Run: headless pygame with SDL's dummy video driver; simulated clock (each Clock.tick advances the game by its frame time, no real sleeping); random seed 0; keys injected as events and as key.get_pressed() state; no mouse input.
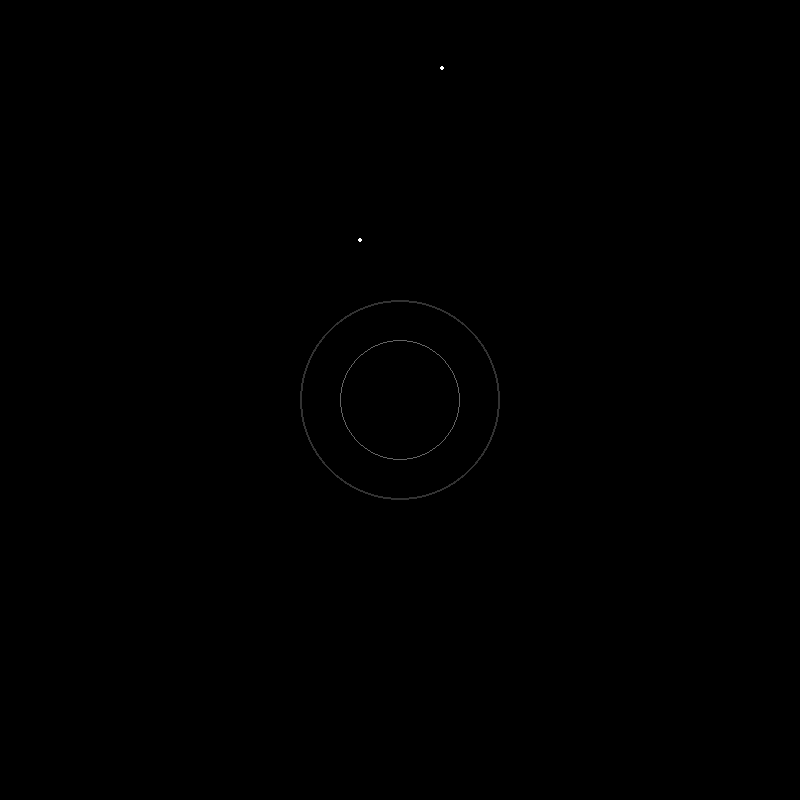
Frame 1 of 4 · flips 1–60 · no input
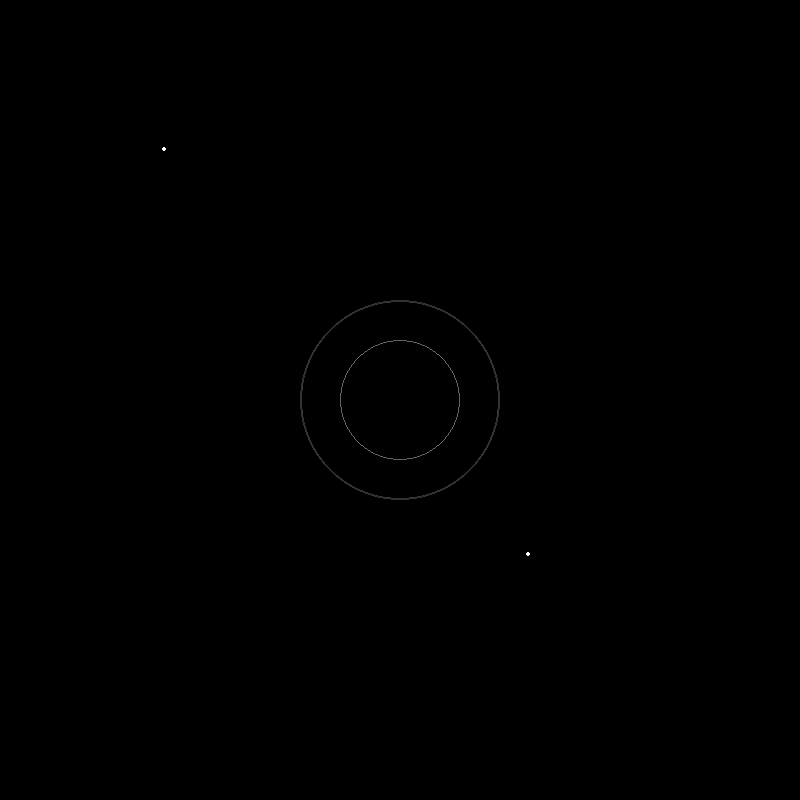
Frame 2 of 4 · flips 61–180 · tapped SPACE, RETURN · held RIGHT (→), D
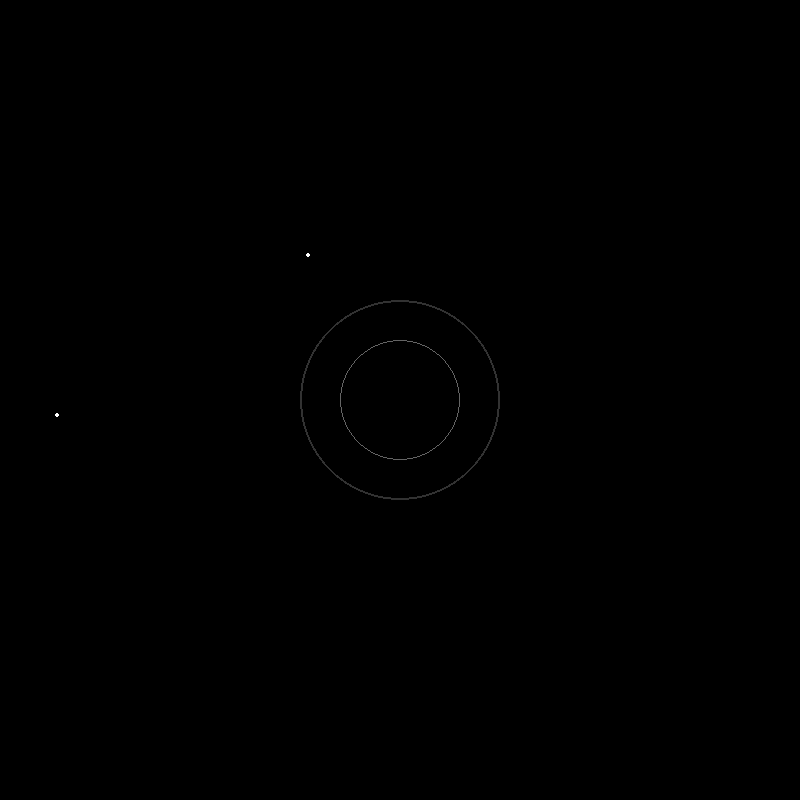
Frame 3 of 4 · flips 181–300 · held DOWN (↓), S
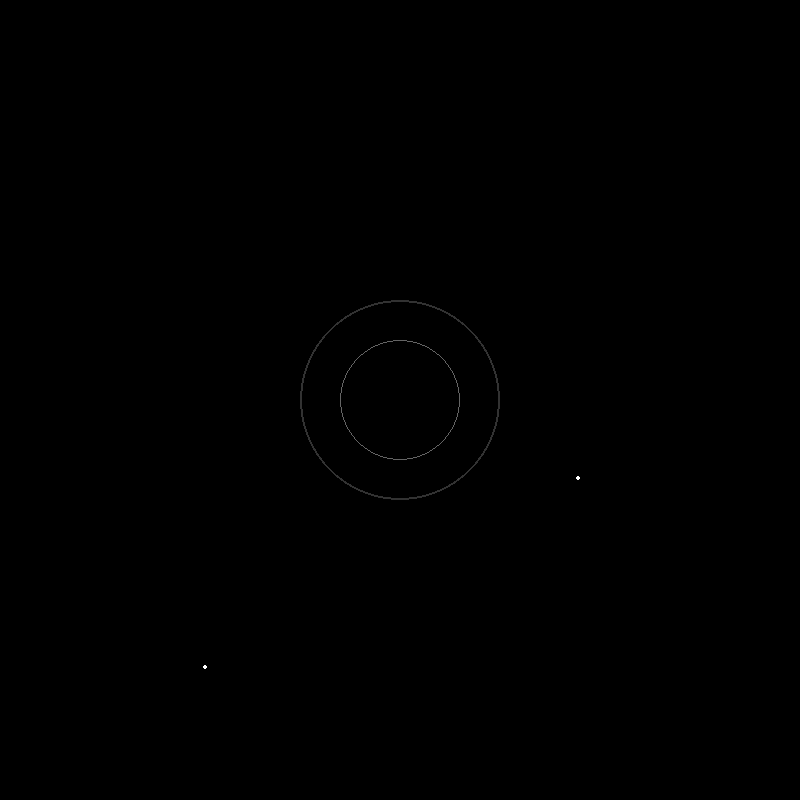
Frame 4 of 4 · flips 301–420 · held LEFT (←), A, UP (↑), W

The pygame program that drew these frames:

import pygame
import math
import random

# --- Constants ---
WIDTH, HEIGHT = 800, 800
BLACK_HOLE_MASS = 5e5  # Arbitrary mass unit
G = 6.67430e-1         # Scaled gravitational constant for visual effect
NUM_STARS = 2
EVENT_HORIZON_RADIUS = 100
STAR_MASS = 1e2  # Arbitrary mass unit for stars

# --- Initialize Pygame ---
pygame.init()
screen = pygame.display.set_mode((WIDTH, HEIGHT))
pygame.display.set_caption("Black Hole Spacetime Curvature")
clock = pygame.time.Clock()

# --- Black Hole Position ---
BH_X = WIDTH // 2
BH_Y = HEIGHT // 2

# --- Star Class ---
class Star:
    def __init__(self):
        self.mass = STAR_MASS
        self.reset()

    def reset(self):
        angle = random.uniform(0, 2 * math.pi)
        distance = random.uniform(100, 400)
        self.x = BH_X + distance * math.cos(angle)
        self.y = BH_Y + distance * math.sin(angle)
        speed = math.sqrt(G * BLACK_HOLE_MASS / distance)
        # Tangential velocity for approximate orbit
        self.vx = -speed * math.sin(angle)
        self.vy = speed * math.cos(angle)
        self.color = (255, 255, 255)

    def update(self):
        # Vector from star to black hole
        dx = BH_X - self.x
        dy = BH_Y - self.y
        distance = math.hypot(dx, dy)
        force = G * BLACK_HOLE_MASS / (distance ** 2 + 1e-3)
        # Normalize direction
        fx = force * dx / distance
        fy = force * dy / distance

        # Update velocity and position
        self.vx += fx
        self.vy += fy
        self.x += self.vx
        self.y += self.vy

        # If too close, respawn and signal energy release
        if distance < EVENT_HORIZON_RADIUS:
            energy = G * BLACK_HOLE_MASS * self.mass / EVENT_HORIZON_RADIUS
            flashes.append({'energy': energy, 'timer': 30})  # flash lasts 30 frames
            self.reset()

    def draw(self, surface):
        pygame.draw.circle(surface, self.color, (int(self.x), int(self.y)), 2)

# --- Create stars ---
stars = [Star() for _ in range(NUM_STARS)]
flashes = []

# --- Main loop ---
running = True
while running:
    clock.tick(60)
    screen.fill((0, 0, 0))

    # Draw black hole event horizon
    pygame.draw.circle(screen, (0, 0, 0), (BH_X, BH_Y), EVENT_HORIZON_RADIUS)
    pygame.draw.circle(screen, (50, 50, 50), (BH_X, BH_Y), EVENT_HORIZON_RADIUS, 2)
    pygame.draw.circle(screen, (100, 100, 100), (BH_X, BH_Y), 60, 1)

    # Draw energy flashes
    for flash in flashes[:]:
        alpha = int(255 * (flash['timer'] / 30))
        flash_color = (255, 255, 100, alpha)
        flash_surface = pygame.Surface((WIDTH, HEIGHT), pygame.SRCALPHA)
        pygame.draw.circle(flash_surface, flash_color, (BH_X, BH_Y), EVENT_HORIZON_RADIUS + 10)
        screen.blit(flash_surface, (0, 0))
        # Show energy value
        font = pygame.font.SysFont(None, 28)
        energy_text = font.render(f"Energy Released: {flash['energy']:.1e}", True, (255, 255, 0))
        screen.blit(energy_text, (BH_X - 120, BH_Y - EVENT_HORIZON_RADIUS - 40))
        flash['timer'] -= 1
        if flash['timer'] <= 0:
            flashes.remove(flash)

    for star in stars:
        star.update()
        star.draw(screen)

    # Event handling
    for event in pygame.event.get():
        if event.type == pygame.QUIT:
            running = False

    pygame.display.flip()

pygame.quit()
